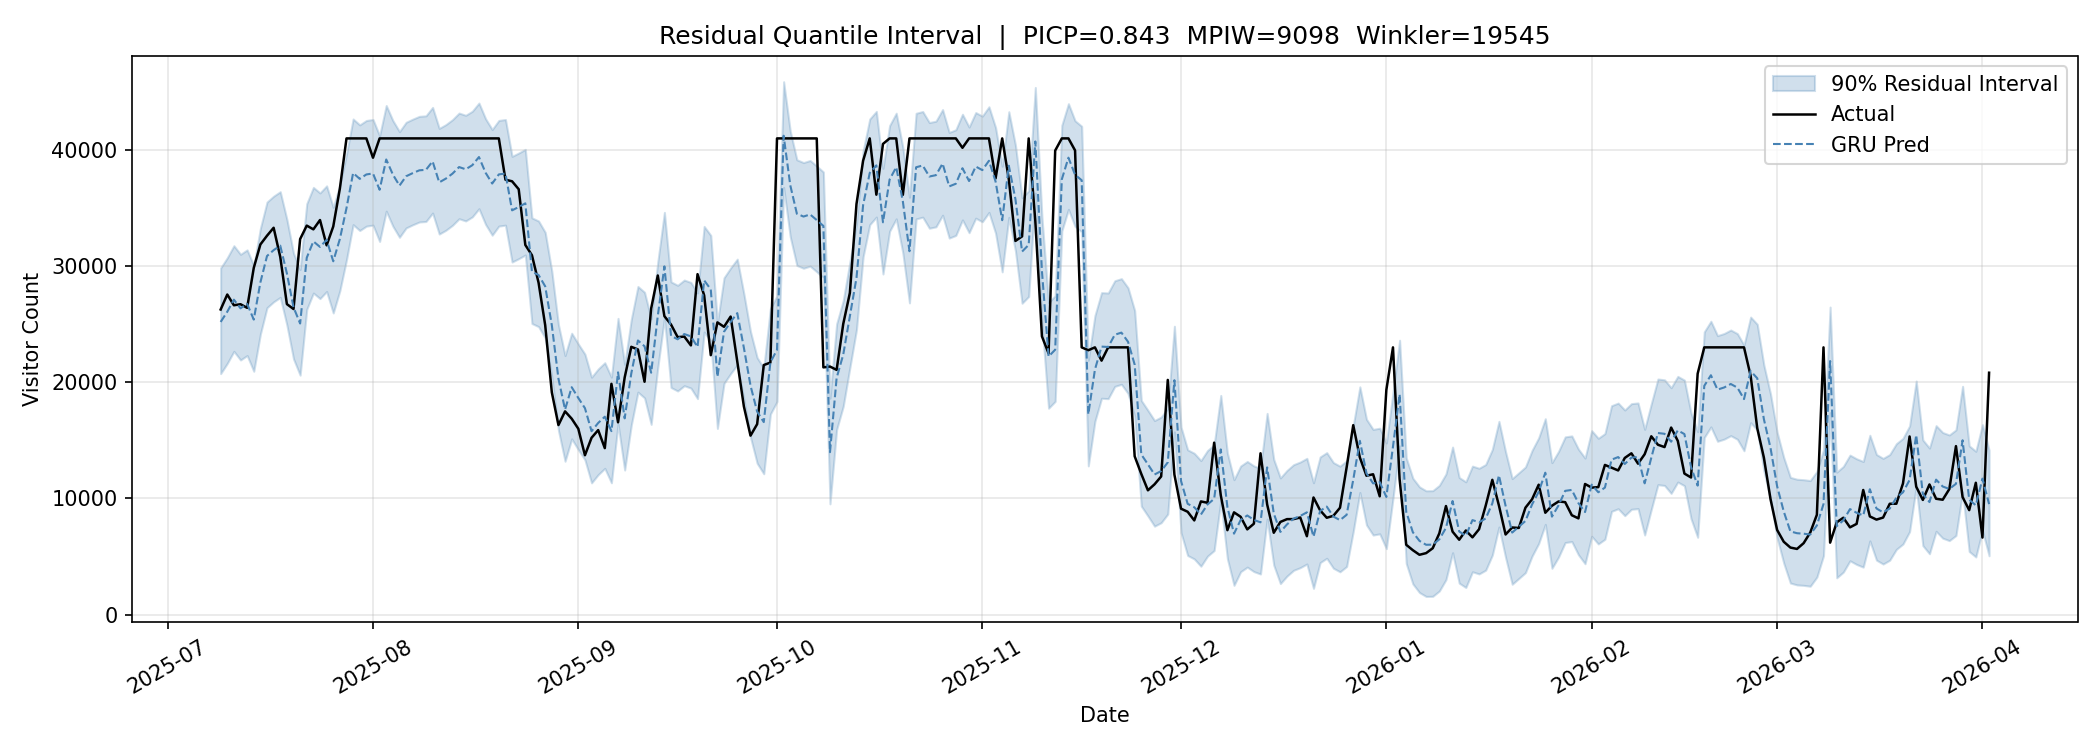

The table this chart was drawn from, first rows:
date, y_true, y_pred, lower, upper
2025-07-09, 26266, 25195, 20746, 29843
2025-07-10, 27556, 26075, 21626, 30724
2025-07-11, 26631, 27112, 22663, 31760
2025-07-12, 26722, 26369, 21920, 31018
2025-07-13, 26409, 26752, 22303, 31400
2025-07-14, 29850, 25397, 20948, 30046
2025-07-15, 31869, 28603, 24153, 33251
2025-07-16, 32620, 30872, 26423, 35520
2025-07-17, 33305, 31377, 26928, 36025
2025-07-18, 30793, 31762, 27312, 36410
2025-07-19, 26731, 29377, 24928, 34025
2025-07-20, 26307, 26464, 22014, 31112
2025-07-21, 32329, 25061, 20611, 29709
2025-07-22, 33491, 30726, 26276, 35374
2025-07-23, 33169, 32131, 27682, 36780
2025-07-24, 33971, 31656, 27206, 36304
2025-07-25, 31793, 32264, 27815, 36913
2025-07-26, 33415, 30418, 25968, 35066
2025-07-27, 36687, 32340, 27890, 36988
2025-07-28, 41000, 35000, 30550, 39648
2025-07-29, 41000, 38022, 33572, 42670
2025-07-30, 41000, 37516, 33066, 42164
2025-07-31, 41000, 37895, 33446, 42543
2025-08-01, 39336, 37981, 33532, 42630
2025-08-02, 41000, 36576, 32127, 41224
2025-08-03, 41000, 39184, 34735, 43832
2025-08-04, 41000, 37890, 33441, 42538
2025-08-05, 41000, 36934, 32485, 41582
2025-08-06, 41000, 37739, 33290, 42387
2025-08-07, 41000, 38010, 33561, 42659
2025-08-08, 41000, 38251, 33802, 42900
2025-08-09, 41000, 38295, 33846, 42943
2025-08-10, 41000, 39021, 34572, 43669
2025-08-11, 41000, 37213, 32764, 41861
2025-08-12, 41000, 37537, 33088, 42185
2025-08-13, 41000, 37965, 33516, 42613
2025-08-14, 41000, 38533, 34084, 43181
2025-08-15, 41000, 38340, 33891, 42988
2025-08-16, 41000, 38693, 34244, 43341
2025-08-17, 41000, 39395, 34946, 44043
2025-08-18, 41000, 38044, 33595, 42692
2025-08-19, 41000, 37115, 32665, 41763
2025-08-20, 41000, 37899, 33450, 42547
2025-08-21, 37444, 37977, 33528, 42626
2025-08-22, 37307, 34804, 30354, 39452
2025-08-23, 36625, 35092, 30643, 39741
2025-08-24, 31824, 35408, 30959, 40057
2025-08-25, 30941, 29510, 25060, 34158
2025-08-26, 28576, 29240, 24791, 33888
2025-08-27, 24919, 28261, 23812, 32910
2025-08-28, 19139, 24919, 20469, 29567
2025-08-29, 16317, 20310, 15861, 24959
2025-08-30, 17495, 17651, 13202, 22299
2025-08-31, 16866, 19576, 15127, 24224
2025-09-01, 16001, 18648, 14199, 23296
2025-09-02, 13717, 17773, 13324, 22421
2025-09-03, 15221, 15788, 11339, 20436
2025-09-04, 15883, 16496, 12046, 21144
2025-09-05, 14331, 17036, 12587, 21684
2025-09-06, 19867, 15794, 11344, 20442
... 208 more rows
